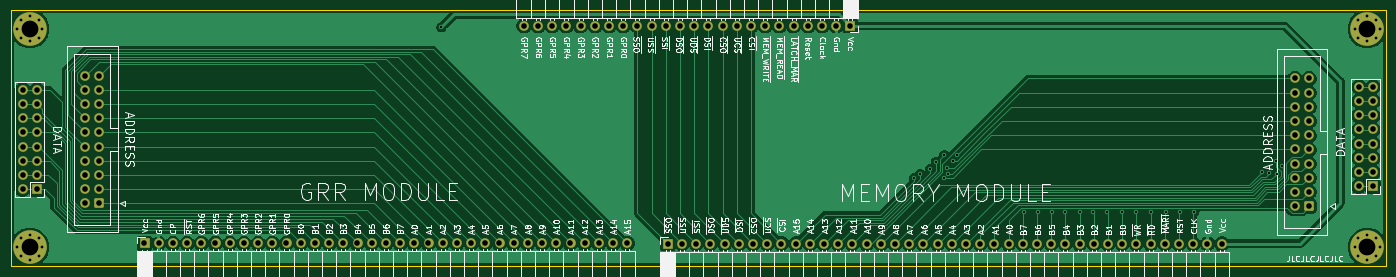
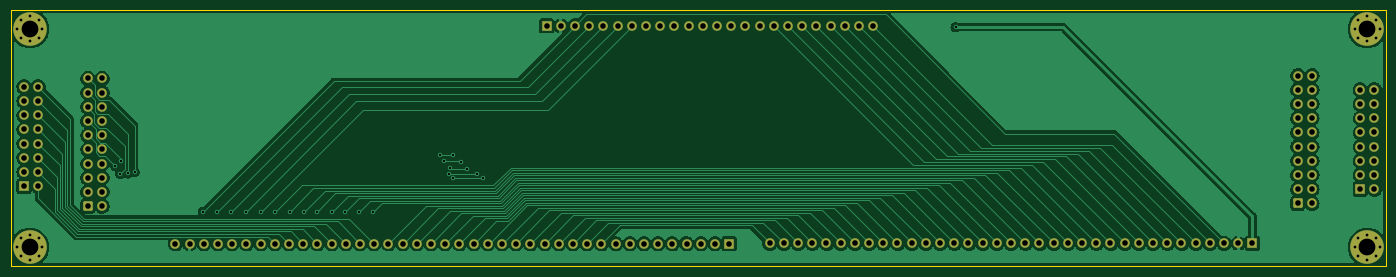
Circuit board: 11 layer files. Board 245.9 x 45.7 mm.
- bottom_copper: Backplane-Connector-2022-B_Cu.gbr (188532 bytes)
- bottom_mask: Backplane-Connector-2022-B_Mask.gbr (6979 bytes)
- paste: Backplane-Connector-2022-B_Paste.gbr (475 bytes)
- bottom_silk: Backplane-Connector-2022-B_Silkscreen.gbr (476 bytes)
- outline: Backplane-Connector-2022-Edge_Cuts.gbr (713 bytes)
- top_copper: Backplane-Connector-2022-F_Cu.gbr (188988 bytes)
- top_mask: Backplane-Connector-2022-F_Mask.gbr (6979 bytes)
- paste: Backplane-Connector-2022-F_Paste.gbr (475 bytes)
- top_silk: Backplane-Connector-2022-F_Silkscreen.gbr (132505 bytes)
- drill: Backplane-Connector-2022-NPTH.drl (291 bytes)
- drill: Backplane-Connector-2022-PTH.drl (3865 bytes)

=== bottom_copper: Backplane-Connector-2022-B_Cu.gbr (188532 bytes, source omitted) ===
=== bottom_mask: Backplane-Connector-2022-B_Mask.gbr (6979 bytes, source omitted) ===
=== paste: Backplane-Connector-2022-B_Paste.gbr ===
%TF.GenerationSoftware,KiCad,Pcbnew,(6.0.0-0)*%
%TF.CreationDate,2022-03-10T23:18:49-05:00*%
%TF.ProjectId,Backplane-Connector-2022,4261636b-706c-4616-9e65-2d436f6e6e65,rev?*%
%TF.SameCoordinates,Original*%
%TF.FileFunction,Paste,Bot*%
%TF.FilePolarity,Positive*%
%FSLAX46Y46*%
G04 Gerber Fmt 4.6, Leading zero omitted, Abs format (unit mm)*
G04 Created by KiCad (PCBNEW (6.0.0-0)) date 2022-03-10 23:18:49*
%MOMM*%
%LPD*%
G01*
G04 APERTURE LIST*
G04 APERTURE END LIST*
M02*

=== bottom_silk: Backplane-Connector-2022-B_Silkscreen.gbr ===
%TF.GenerationSoftware,KiCad,Pcbnew,(6.0.0-0)*%
%TF.CreationDate,2022-03-10T23:18:49-05:00*%
%TF.ProjectId,Backplane-Connector-2022,4261636b-706c-4616-9e65-2d436f6e6e65,rev?*%
%TF.SameCoordinates,Original*%
%TF.FileFunction,Legend,Bot*%
%TF.FilePolarity,Positive*%
%FSLAX46Y46*%
G04 Gerber Fmt 4.6, Leading zero omitted, Abs format (unit mm)*
G04 Created by KiCad (PCBNEW (6.0.0-0)) date 2022-03-10 23:18:49*
%MOMM*%
%LPD*%
G01*
G04 APERTURE LIST*
G04 APERTURE END LIST*
M02*

=== outline: Backplane-Connector-2022-Edge_Cuts.gbr ===
%TF.GenerationSoftware,KiCad,Pcbnew,(6.0.0-0)*%
%TF.CreationDate,2022-03-10T23:18:49-05:00*%
%TF.ProjectId,Backplane-Connector-2022,4261636b-706c-4616-9e65-2d436f6e6e65,rev?*%
%TF.SameCoordinates,Original*%
%TF.FileFunction,Profile,NP*%
%FSLAX46Y46*%
G04 Gerber Fmt 4.6, Leading zero omitted, Abs format (unit mm)*
G04 Created by KiCad (PCBNEW (6.0.0-0)) date 2022-03-10 23:18:49*
%MOMM*%
%LPD*%
G01*
G04 APERTURE LIST*
%TA.AperFunction,Profile*%
%ADD10C,0.100000*%
%TD*%
G04 APERTURE END LIST*
D10*
X162306000Y-191770000D02*
X408178000Y-191770000D01*
X408178000Y-191770000D02*
X408178000Y-146050000D01*
X408178000Y-146050000D02*
X162306000Y-146050000D01*
X162306000Y-146050000D02*
X162306000Y-191770000D01*
M02*

=== top_copper: Backplane-Connector-2022-F_Cu.gbr (188988 bytes, source omitted) ===
=== top_mask: Backplane-Connector-2022-F_Mask.gbr (6979 bytes, source omitted) ===
=== paste: Backplane-Connector-2022-F_Paste.gbr ===
%TF.GenerationSoftware,KiCad,Pcbnew,(6.0.0-0)*%
%TF.CreationDate,2022-03-10T23:18:49-05:00*%
%TF.ProjectId,Backplane-Connector-2022,4261636b-706c-4616-9e65-2d436f6e6e65,rev?*%
%TF.SameCoordinates,Original*%
%TF.FileFunction,Paste,Top*%
%TF.FilePolarity,Positive*%
%FSLAX46Y46*%
G04 Gerber Fmt 4.6, Leading zero omitted, Abs format (unit mm)*
G04 Created by KiCad (PCBNEW (6.0.0-0)) date 2022-03-10 23:18:49*
%MOMM*%
%LPD*%
G01*
G04 APERTURE LIST*
G04 APERTURE END LIST*
M02*

=== top_silk: Backplane-Connector-2022-F_Silkscreen.gbr (132505 bytes, source omitted) ===
=== drill: Backplane-Connector-2022-NPTH.drl ===
M48
; DRILL file {KiCad (6.0.0-0)} date Thursday, March 10, 2022 at 11:18:54 PM
; FORMAT={-:-/ absolute / inch / decimal}
; #@! TF.CreationDate,2022-03-10T23:18:54-05:00
; #@! TF.GenerationSoftware,Kicad,Pcbnew,(6.0.0-0)
; #@! TF.FileFunction,NonPlated,1,2,NPTH
FMAT,2
INCH
%
G90
G05
T0
M30

=== drill: Backplane-Connector-2022-PTH.drl ===
M48
; DRILL file {KiCad (6.0.0-0)} date Thursday, March 10, 2022 at 11:18:54 PM
; FORMAT={-:-/ absolute / inch / decimal}
; #@! TF.CreationDate,2022-03-10T23:18:54-05:00
; #@! TF.GenerationSoftware,Kicad,Pcbnew,(6.0.0-0)
; #@! TF.FileFunction,Plated,1,2,PTH
FMAT,2
INCH
; #@! TA.AperFunction,Plated,PTH,ViaDrill
T1C0.0157
; #@! TA.AperFunction,Plated,PTH,ComponentDrill
T2C0.0197
; #@! TA.AperFunction,Plated,PTH,ComponentDrill
T3C0.0394
; #@! TA.AperFunction,Plated,PTH,ComponentDrill
T4C0.1181
%
G90
G05
T1
X9.42Y-5.87
X12.7478Y-6.9322
X12.79Y-6.9037
X12.86Y-6.87
X12.9Y-6.82
X12.96Y-6.77
X12.96Y-6.93
X12.9782Y-6.8639
X12.9898Y-6.9015
X13.02Y-6.81
X13.0491Y-6.7705
X13.52Y-7.17
X13.62Y-7.17
X13.72Y-7.17
X13.81Y-7.17
X13.92Y-7.17
X14.01Y-7.17
X14.11Y-7.17
X14.21Y-7.17
X14.31Y-7.17
X14.42Y-7.17
X14.52Y-7.17
X14.62Y-7.17
X14.72Y-7.17
X15.2Y-6.89
X15.25Y-6.9
X15.3Y-6.81
X15.3021Y-6.9024
X15.3375Y-6.8498
T2
X6.4314Y-5.88
X6.4314Y-7.42
X6.4574Y-5.8174
X6.4574Y-5.9426
X6.4574Y-7.3574
X6.4574Y-7.4826
X6.52Y-5.7914
X6.52Y-5.9686
X6.52Y-7.3314
X6.52Y-7.5086
X6.5826Y-5.8174
X6.5826Y-5.9426
X6.5826Y-7.3574
X6.5826Y-7.4826
X6.6086Y-5.88
X6.6086Y-7.42
X15.8514Y-5.88
X15.8514Y-7.42
X15.8774Y-5.8174
X15.8774Y-5.9426
X15.8774Y-7.3574
X15.8774Y-7.4826
X15.94Y-5.7914
X15.94Y-5.9686
X15.94Y-7.3314
X15.94Y-7.5086
X16.0026Y-5.8174
X16.0026Y-5.9426
X16.0026Y-7.3574
X16.0026Y-7.4826
X16.0286Y-5.88
X16.0286Y-7.42
T3
X6.47Y-6.31
X6.47Y-6.41
X6.47Y-6.51
X6.47Y-6.61
X6.47Y-6.71
X6.47Y-6.81
X6.47Y-6.91
X6.47Y-7.01
X6.57Y-6.31
X6.57Y-6.41
X6.57Y-6.51
X6.57Y-6.61
X6.57Y-6.71
X6.57Y-6.81
X6.57Y-6.91
X6.57Y-7.01
X6.91Y-6.21
X6.91Y-6.31
X6.91Y-6.41
X6.91Y-6.51
X6.91Y-6.61
X6.91Y-6.71
X6.91Y-6.81
X6.91Y-6.91
X6.91Y-7.01
X6.91Y-7.11
X7.01Y-6.21
X7.01Y-6.31
X7.01Y-6.41
X7.01Y-6.51
X7.01Y-6.61
X7.01Y-6.71
X7.01Y-6.81
X7.01Y-6.91
X7.01Y-7.01
X7.01Y-7.11
X7.3286Y-7.3918
X7.4286Y-7.3918
X7.5286Y-7.3918
X7.6286Y-7.3918
X7.7286Y-7.3918
X7.8286Y-7.3918
X7.9286Y-7.3918
X8.0286Y-7.3918
X8.1286Y-7.3918
X8.2286Y-7.3918
X8.3286Y-7.3918
X8.4286Y-7.3918
X8.5286Y-7.3918
X8.6286Y-7.3918
X8.7286Y-7.3918
X8.8286Y-7.3918
X8.9286Y-7.3918
X9.0286Y-7.3918
X9.1286Y-7.3918
X9.2286Y-7.3918
X9.3286Y-7.3918
X9.4286Y-7.3918
X9.5286Y-7.3918
X9.6286Y-7.3918
X9.7286Y-7.3918
X9.8286Y-7.3918
X9.9286Y-7.3918
X10.0Y-5.86
X10.0286Y-7.3918
X10.1Y-5.86
X10.1286Y-7.3918
X10.2Y-5.86
X10.2286Y-7.3918
X10.3Y-5.86
X10.3286Y-7.3918
X10.4Y-5.86
X10.4286Y-7.3918
X10.5Y-5.86
X10.5286Y-7.3918
X10.6Y-5.86
X10.6286Y-7.3918
X10.7Y-5.86
X10.7286Y-7.3918
X10.8Y-5.86
X10.9Y-5.86
X11.0Y-5.86
X11.0142Y-7.394
X11.1Y-5.86
X11.1142Y-7.394
X11.2Y-5.86
X11.2142Y-7.394
X11.3Y-5.86
X11.3142Y-7.394
X11.4Y-5.86
X11.4142Y-7.394
X11.5Y-5.86
X11.5142Y-7.394
X11.6Y-5.86
X11.6142Y-7.394
X11.7Y-5.86
X11.7142Y-7.394
X11.8Y-5.86
X11.8142Y-7.394
X11.9Y-5.86
X11.9142Y-7.394
X12.0Y-5.86
X12.0142Y-7.394
X12.1Y-5.86
X12.1142Y-7.394
X12.2Y-5.86
X12.2142Y-7.394
X12.3Y-5.86
X12.3142Y-7.394
X12.4142Y-7.394
X12.5142Y-7.394
X12.6142Y-7.394
X12.7142Y-7.394
X12.8142Y-7.394
X12.9142Y-7.394
X13.0142Y-7.394
X13.1142Y-7.394
X13.2142Y-7.394
X13.3142Y-7.394
X13.4142Y-7.394
X13.5142Y-7.394
X13.6142Y-7.394
X13.7142Y-7.394
X13.8142Y-7.394
X13.9142Y-7.394
X14.0142Y-7.394
X14.1142Y-7.394
X14.2142Y-7.394
X14.3142Y-7.394
X14.4142Y-7.394
X14.5142Y-7.394
X14.6142Y-7.394
X14.7142Y-7.394
X14.8142Y-7.394
X14.9142Y-7.394
X15.43Y-6.23
X15.43Y-6.33
X15.43Y-6.43
X15.43Y-6.53
X15.43Y-6.63
X15.43Y-6.73
X15.43Y-6.83
X15.43Y-6.93
X15.43Y-7.03
X15.43Y-7.13
X15.53Y-6.23
X15.53Y-6.33
X15.53Y-6.43
X15.53Y-6.53
X15.53Y-6.63
X15.53Y-6.73
X15.53Y-6.83
X15.53Y-6.93
X15.53Y-7.03
X15.53Y-7.13
X15.88Y-6.29
X15.88Y-6.39
X15.88Y-6.49
X15.88Y-6.59
X15.88Y-6.69
X15.88Y-6.79
X15.88Y-6.89
X15.88Y-6.99
X15.98Y-6.29
X15.98Y-6.39
X15.98Y-6.49
X15.98Y-6.59
X15.98Y-6.69
X15.98Y-6.79
X15.98Y-6.89
X15.98Y-6.99
T4
X6.52Y-5.88
X6.52Y-7.42
X15.94Y-5.88
X15.94Y-7.42
T0
M30

